Dataset: coffee_dataset (GitHub, jujup1t3r/CoFFee). Classes: broken, defect damage, dry cherry, floater, foreign matter, full black, full sour, fungus damage, good, husk, immature, parchment, partial black, partial sour, severe insect damage, shell, slight insect damage, withered.

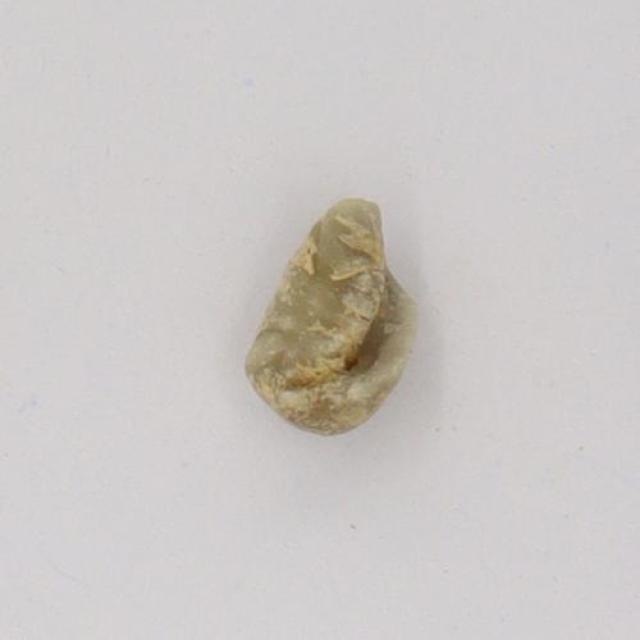
Label: broken

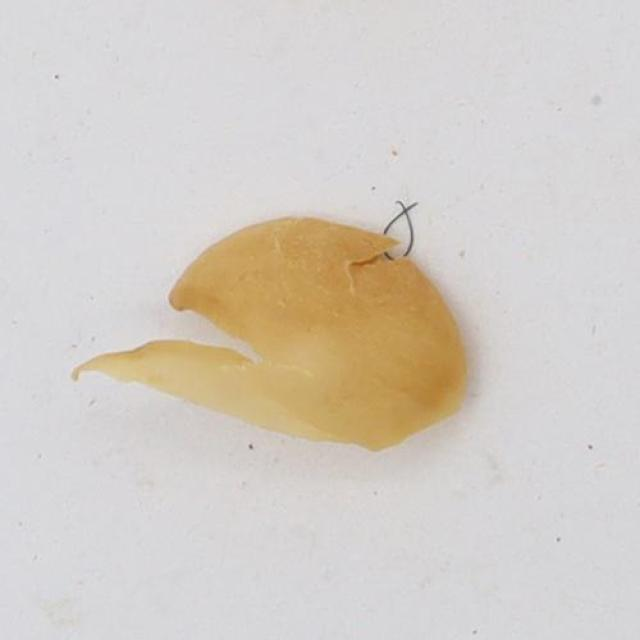
Label: parchment

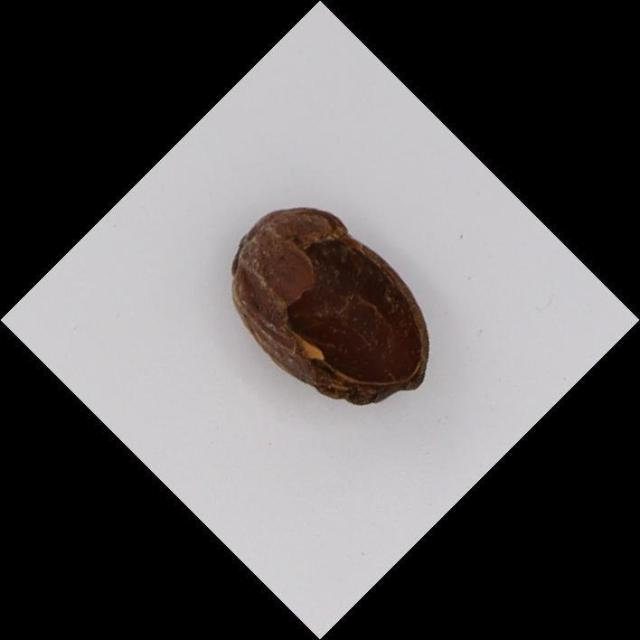
Label: husk

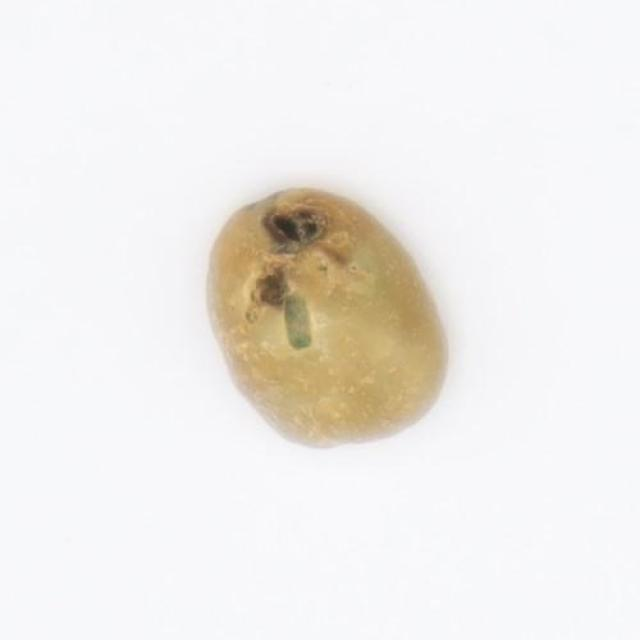
Label: severe insect damage

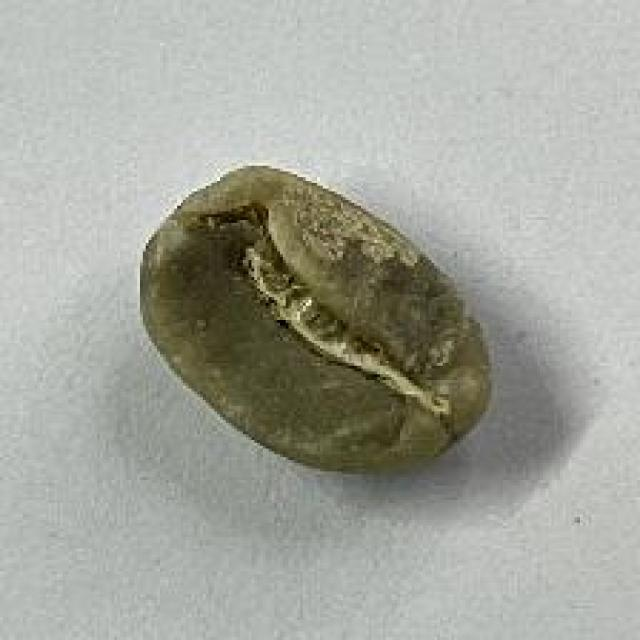
Label: good

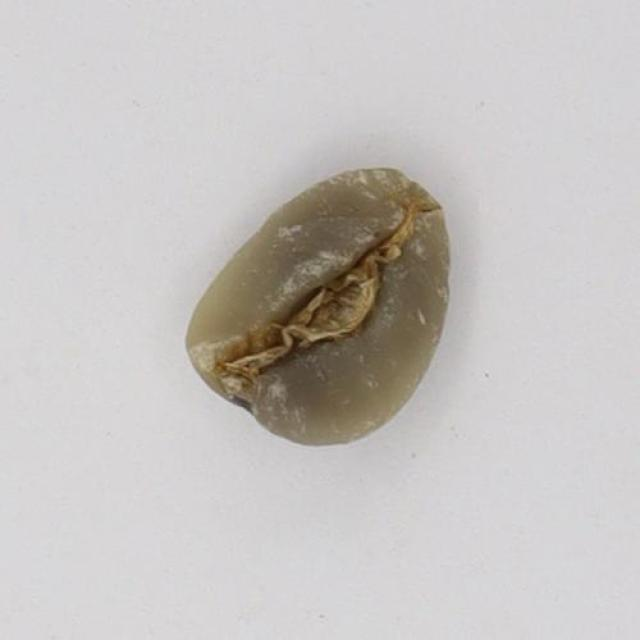
Label: immature
